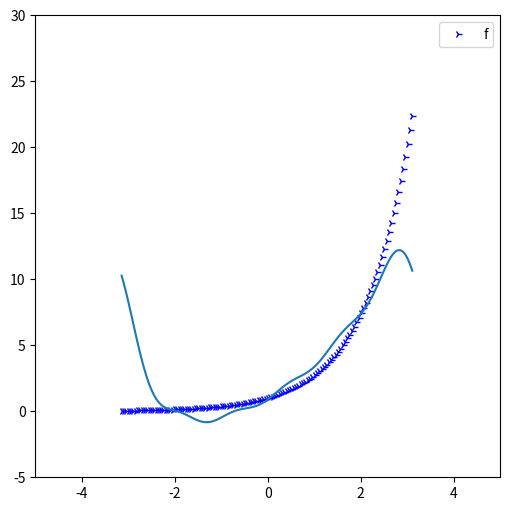

Source code (Python):
import numpy as np
import matplotlib.pyplot as plt
import math
#
# plt.figure(figsize = (10, 6))
# plt.axis([-5, 5, -6, 20])
#
# # генерируем цифры в рамках диапазона с шагом. начало, конец, шаг
# x = np.arange(1, 2.5, 0.5)
# # print(x)
# # функция будет зависеть от икс
# y = np.exp(x)
# # т.е. как я понимаю, для рисования мы бёрем икс, потом подставляем его в функцию, получаем значение и выводим.
#
# k = 1
# tay = []
# def taylor():
#     n = 0
#     res_t = 0
#     while n <= k:
#         res_t = res_t + (x**n) / (np.math.factorial(n))
#
#         tay.append(res_t)
#         n += 1
#
#     print('tay', tay)
#     return res_t
# print('икс', x)
# print(taylor())
#
# def fourier():
#     n = 0
#     res_f = 0
#     a_0 = (np.exp(np.pi) - np.exp(-np.pi)) / (2 * np.pi)
#     # a_n = (1 / np.pi) * ((-1) ** n) * (np.exp(np.pi) - np.exp(-np.pi)) / ((n ** 2) + 1)
#     while n <= k:
#         res_f = res_f + ((1 / np.pi) * ((-1) ** n) * (np.exp(np.pi) - np.exp(-np.pi)) / ((n ** 2) + 1)) * np.cos(x * n) + \
#                 (n * (1 / np.pi) * ((-1) ** n) * (np.exp(np.pi) - np.exp(-np.pi)) / ((n ** 2) + 1)) * np.sin(x * n)
#         n += 1
#     return res_f + a_0
#
# print(fourier())
######################################################################################
# import numpy as np
# import matplotlib.pyplot as plt
#
# plt.figure(figsize = (6, 6))
# plt.axis([-5, 5, -5, 30])
#
#
# # x = np.arange(-np.pi, np.pi, 0.5)
# x = np.arange(-5, 20, 0.5)
#
# k = 1
#
# print((np.exp(np.pi) - np.exp(-np.pi))/(2*np.pi))
#
# print(x)
#
# def fourier():
#     n = 1
#     res_f = 0
#     # a_0 = ((np.exp(np.pi) - np.exp(-np.pi))/2*np.pi
#     while n <= k:
#         # res_f = res_f + ((1 / np.pi) * ((-1) ** (n)) * np.cos(x * n) * (np.exp(np.pi) - np.exp(-np.pi)) / ((n ** 2) + 1))  + (n * (1 / np.pi) * ((-1) ** n) * np.sin(x * n) * (np.exp(np.pi) - np.exp(-np.pi)) / ((n ** 2) + 1))
#         res_f = res_f + (((-1) ** (n)) / np.pi) * ((np.exp(np.pi) - np.exp(-np.pi)) * np.cos(x * n) / ((n ** 2) + 1)  + (np.exp(-np.pi) - np.exp(np.pi)) * np.sin(x * n) / ((n ** 2) + 1))
#
#
#         print('cos', np.cos(x * n))
#         print('sin', np.sin(x * n))
#         print(res_f)
#         n += 1
#     # res_f = res_f + ((np.exp(np.pi) - np.exp(-np.pi))/(2*np.pi)
#
#     return res_f + (np.exp(np.pi) - np.exp(-np.pi))/(2 * np.pi)
#
# fourier()

###############################################################
import numpy as np
import matplotlib.pyplot as plt

plt.figure(figsize=(6, 6))
plt.axis([-5, 5, -5, 30])

# x = np.arange(-1, 2, 0.5)
x = np.arange(-np.pi, np.pi, 0.05)
# x = np.linspace(-np.pi, np.pi, 20)

y = np.exp(x)

k = 5

print((np.exp(np.pi) - np.exp(-np.pi)) / (2 * np.pi))

print(x)


def fourier():
    n = 1
    res_f = 0
    # a_0 = ((np.exp(np.pi) - np.exp(-np.pi))/2*np.pi
    while n <= k:
        # res_f = res_f + ((1 / np.pi) * ((-1) ** (n)) * np.cos(x * n) * (np.exp(np.pi) - np.exp(-np.pi)) / ((n ** 2) + 1))  + (n * (1 / np.pi) * ((-1) ** n) * np.sin(x * n) * (np.exp(-np.pi) - np.exp(np.pi)) / ((n ** 2) + 1))
        # res_f = res_f + (((-1) ** (n)) / np.pi) * ((np.exp(np.pi) - np.exp(-np.pi)) * np.cos(x * n) / ((n ** 2) + 1)  + (np.exp(-np.pi) - np.exp(np.pi)) * np.sin(x * n) / ((n ** 2) + 1))
        res_f = res_f + (1 / ((np.pi) * ((n ** 2) + 1))) * (((-1) ** (n)) * (np.exp(np.pi) - np.exp(-np.pi)) * np.cos(x * n) + ((-1) ** (n)) * (np.exp(-np.pi) - np.exp(np.pi)) * np.sin(x * n))
        a_n = (np.exp(np.pi) - np.exp(-np.pi)) * (((-1) ** (n)) / ((np.pi) * ((n ** 2) + 1)))
        b_n = (np.exp(-np.pi) - np.exp(np.pi)) * (((-1) ** (n)) / ((np.pi) * ((n ** 2) + 1)))
        print('a_n', a_n)
        print('b_n', b_n)
        print('a_0', (np.exp(np.pi) - np.exp(-np.pi))/ (2 * np.pi))
        # print('cos', np.cos(x * n))
        # print('sin', np.sin(x * n))
        n += 1
    # res_f = res_f + ((np.exp(np.pi) - np.exp(-np.pi))/(2*np.pi)

    return res_f + (np.exp(np.pi) - np.exp(-np.pi)) / (2 * np.pi)


print('res_f', fourier())

plt.plot(x, y, marker="4", label="f", ls="", c='b')
# plt.plot(x, taylor(), c = 'r', label = "taylor")
plt.plot(x, fourier())
plt.legend()
plt.show()